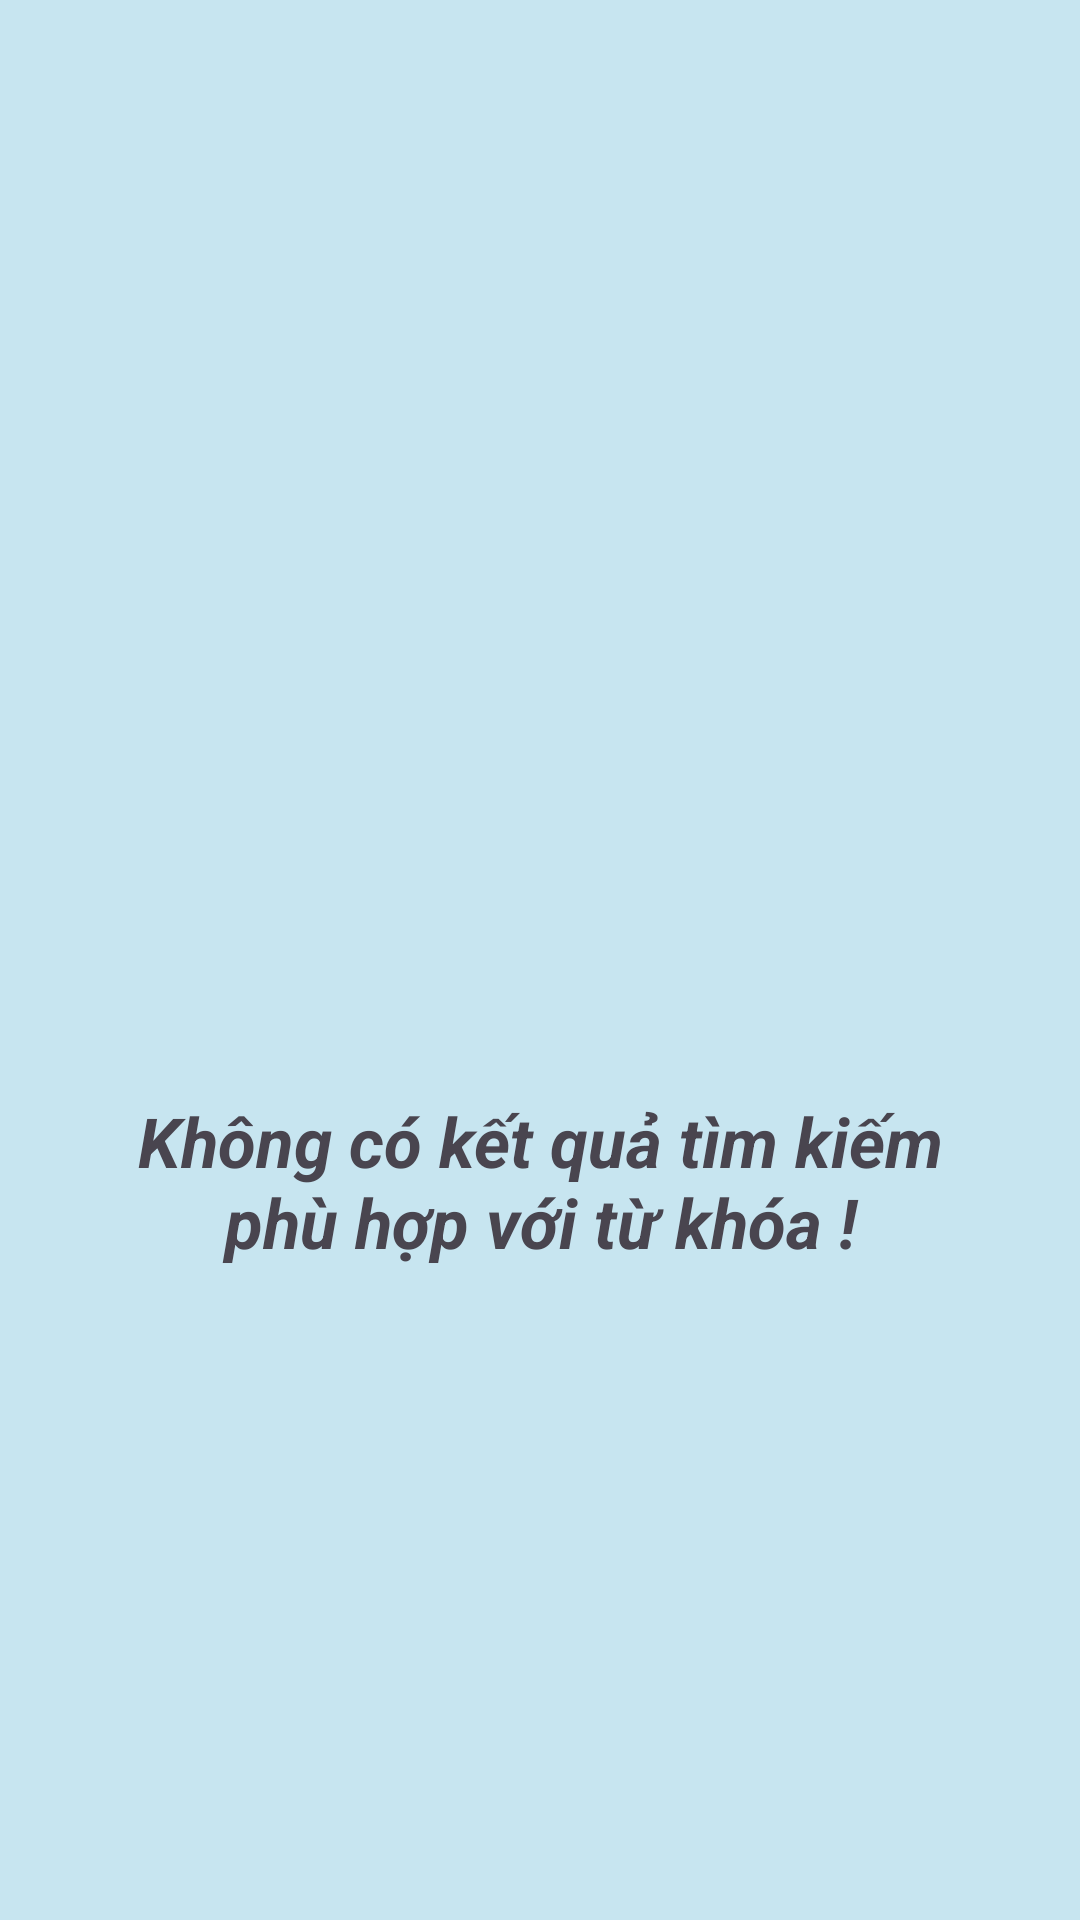

Android layout source for this screen:
<!-- AndroidManifest.xml: application theme Theme.TourApp -->
<!-- res/layout/activity_search.xml -->
<?xml version="1.0" encoding="utf-8"?>
<androidx.constraintlayout.widget.ConstraintLayout xmlns:android="http://schemas.android.com/apk/res/android"
    xmlns:app="http://schemas.android.com/apk/res-auto"
    xmlns:tools="http://schemas.android.com/tools"
    android:layout_width="match_parent"
    android:layout_height="match_parent"
    android:background="#c7e5f0"
    tools:context=".SearchActivity">

    <LinearLayout
        android:layout_width="match_parent"
        android:layout_height="match_parent"
        android:orientation="vertical">

        <androidx.appcompat.widget.Toolbar
            android:id="@+id/toolbar"
            android:layout_width="match_parent"
            app:titleTextAppearance="@color/black"
            android:layout_height="45dp"
            android:theme="@style/ThemeOverlay.AppCompat.DayNight.ActionBar"
            app:popupTheme="@style/MenuStyle"
            />

        <LinearLayout
            android:layout_width="match_parent"
            android:layout_height="match_parent"
            android:layout_weight="1"
            android:gravity="center"
            android:orientation="vertical">

            <RelativeLayout
                android:layout_width="match_parent"
                android:layout_height="match_parent">


                <androidx.recyclerview.widget.RecyclerView
                    android:id="@+id/recycle_view"
                    android:layout_width="match_parent"
                    android:layout_height="wrap_content" />

                <TextView
                    android:id="@+id/txt_notice_search"
                    android:layout_width="wrap_content"
                    android:layout_height="wrap_content"
                    android:layout_marginStart="35dp"
                    android:layout_marginTop="320dp"
                    android:layout_marginEnd="35dp"
                    android:gravity="center"
                    android:text="Không có kết quả tìm kiếm phù hợp với từ khóa !"
                    android:textAlignment="center"
                    android:textSize="23sp"
                    android:textStyle="bold|italic"
                     />


            </RelativeLayout>


        </LinearLayout>

    </LinearLayout>

</androidx.constraintlayout.widget.ConstraintLayout>
<!-- resources referenced by this layout -->
<resources>
  <color name="black">#FF000000</color>
  <style name="MenuStyle" parent="Theme.AppCompat.Light">
          <item name="background">@android:color/white</item>
      </style>
  <style name="Theme.TourApp" parent="Base.Theme.TourApp" />
  <style name="Base.Theme.TourApp" parent="Theme.Material3.DayNight.NoActionBar">
          
          
          <item name="colorPrimary">@color/lavender</item>
          <item name="colorPrimaryVariant">@color/lavender</item>
          <item name="colorOnPrimary">@color/white</item>
          
          <item name="colorSecondary">@color/teal_200</item>
          <item name="colorSecondaryVariant">@color/teal_700</item>
          <item name="colorOnSecondary">@color/black</item>
          
          <item name="android:statusBarColor">?attr/colorPrimaryVariant</item>
          
      </style>
  <color name="lavender">#8692f7</color>
  <color name="white">#FFFFFFFF</color>
  <color name="teal_200">#FF03DAC5</color>
  <color name="teal_700">#FF018786</color>
</resources>
